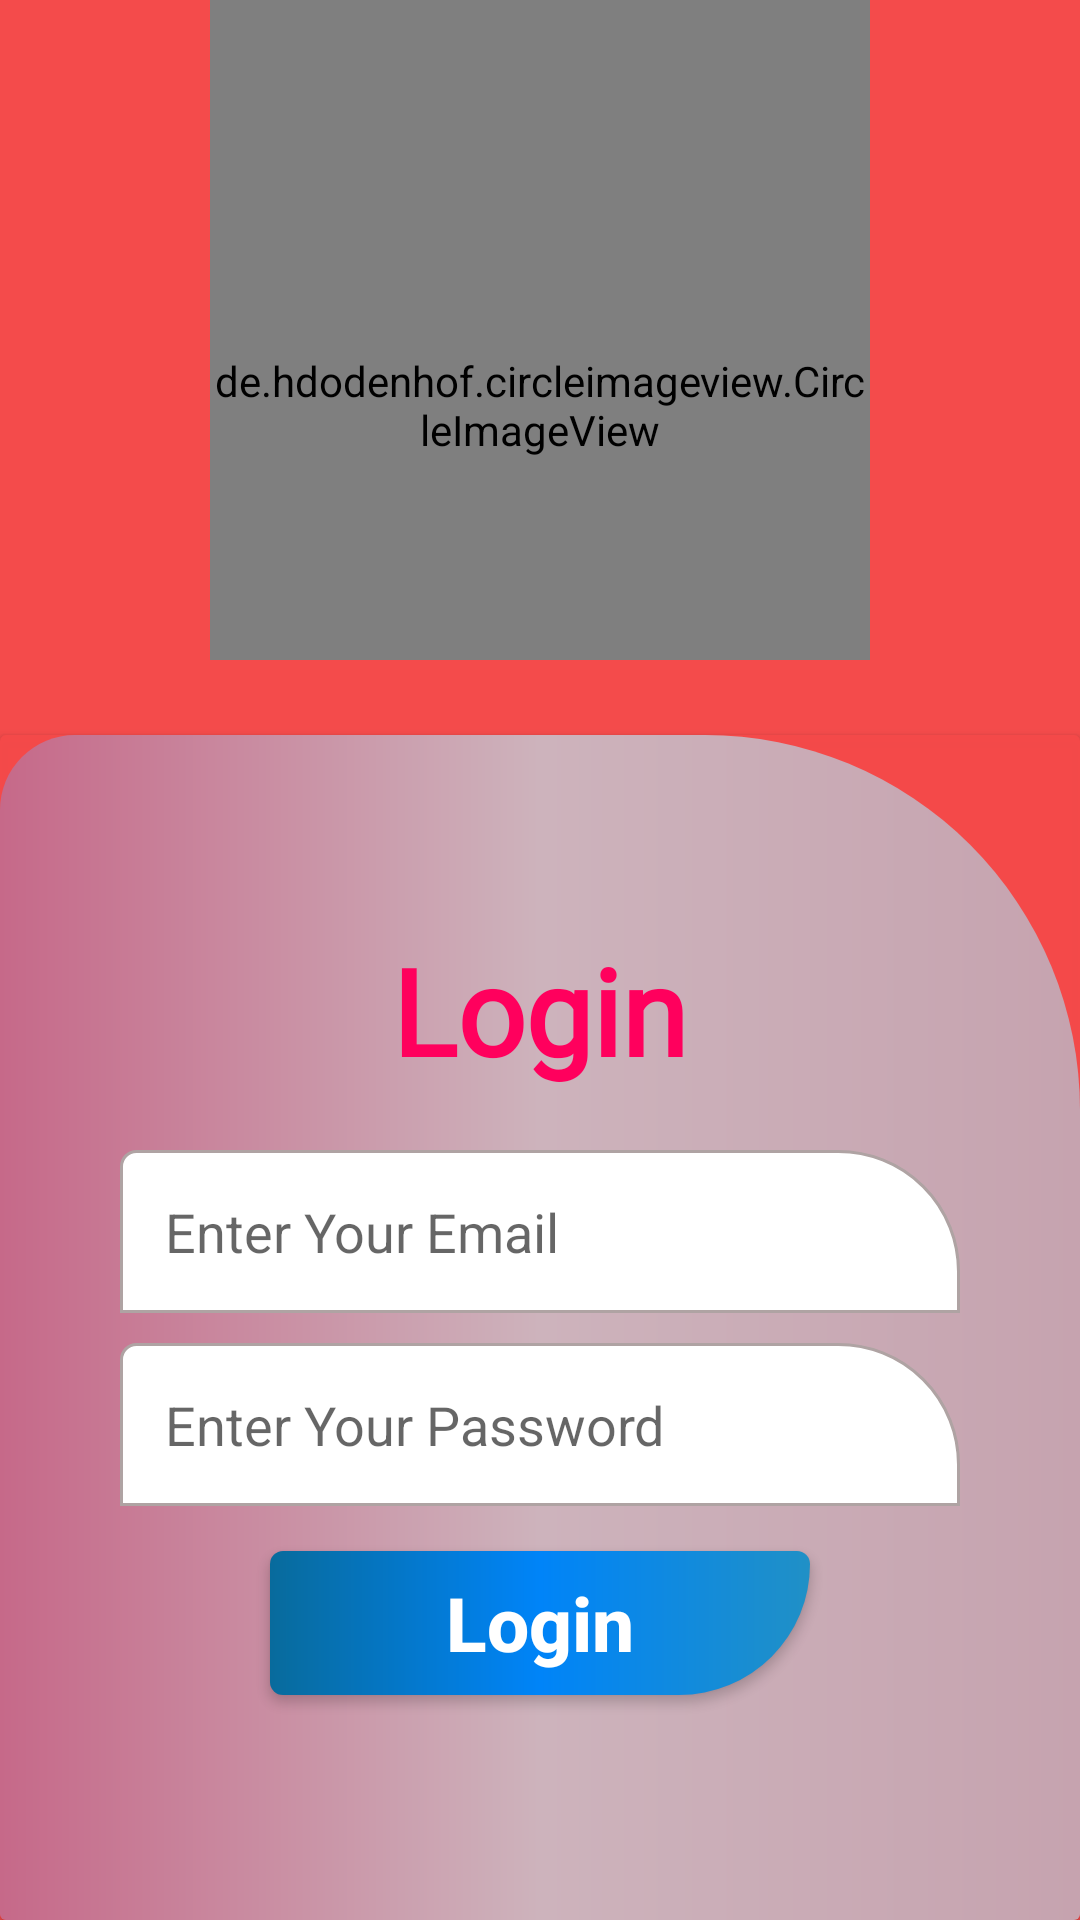

Produce the Android XML layout that renders to this screen, including the resource entries it uses.
<!-- AndroidManifest.xml: application theme Theme.ToDoTaskManager -->
<!-- res/layout/activity_login.xml -->
<?xml version="1.0" encoding="utf-8"?>
<LinearLayout xmlns:android="http://schemas.android.com/apk/res/android"
    xmlns:app="http://schemas.android.com/apk/res-auto"
    xmlns:tools="http://schemas.android.com/tools"
    android:layout_width="match_parent"
    android:layout_height="match_parent"
    android:background="#FCF44949"
    android:orientation="vertical"
    tools:context="app.prabhakar.todotaskmanager.view.activity.LoginActivity">

    <de.hdodenhof.circleimageview.CircleImageView
        android:layout_width="220dp"
        android:layout_height="220dp"
        android:layout_gravity="center"
        android:paddingTop="50dp"
        android:src="@drawable/logo" />

    <androidx.cardview.widget.CardView
        android:layout_width="match_parent"
        android:layout_height="match_parent"
        android:layout_marginTop="25dp"
        app:cardBackgroundColor="#FCF44949">


        <LinearLayout
            android:layout_width="match_parent"
            android:layout_height="match_parent"
            android:background="@drawable/custom_popup_bg"
            android:orientation="vertical"
            android:paddingHorizontal="25dp"
            android:paddingVertical="65dp">

            <TextView
                android:layout_width="wrap_content"
                android:layout_height="wrap_content"
                android:layout_gravity="center_horizontal"
                android:layout_marginBottom="15dp"
                android:fontFamily="@font/amarante"
                android:text="Login"
                android:textColor="#FF005D"
                android:textSize="40dp"
                android:textStyle="bold" />


            <EditText
                android:id="@+id/loginEmail"
                android:layout_width="match_parent"
                android:layout_height="wrap_content"
                android:layout_marginHorizontal="15dp"
                android:layout_marginVertical="5dp"
                android:background="@drawable/form_bg"
                android:hint="Enter Your Email"
                android:inputType="textEmailAddress"
                android:padding="15dp"
                android:textColor="#000000" />


            <EditText
                android:id="@+id/loginPassword"
                android:layout_width="match_parent"
                android:layout_height="wrap_content"
                android:layout_marginHorizontal="15dp"
                android:layout_marginVertical="5dp"
                android:background="@drawable/form_bg"
                android:hint="Enter Your Password"
                android:inputType="textPassword"
                android:padding="15dp"
                android:textColor="#000000" />

            <Button
                android:id="@+id/loginBtn"
                android:layout_width="match_parent"
                android:layout_height="wrap_content"
                android:layout_gravity="center"
                android:layout_marginHorizontal="65dp"
                android:layout_marginVertical="10dp"
                android:background="@drawable/btn_bg"
                android:text="Login"
                android:textAllCaps="false"
                android:textColor="#FFFFFF"
                android:textSize="25dp"
                android:textStyle="bold" />

            <TextView
                android:id="@+id/not_account"
                android:layout_width="wrap_content"
                android:layout_height="wrap_content"
                android:layout_gravity="center"
                android:layout_marginTop="5dp"
                android:clickable="true"
                android:text="Don't have an Account ? Register"
                android:textColor="#BF0D4E"
                android:textSize="15dp"
                android:textStyle="bold" />

        </LinearLayout>


    </androidx.cardview.widget.CardView>

</LinearLayout>
<!-- resources referenced by this layout -->
<resources>
  <!-- drawable btn_bg (drawable) -->
  <?xml version="1.0" encoding="utf-8"?>
  <shape xmlns:android="http://schemas.android.com/apk/res/android"
      android:shape="rectangle">
  
      <gradient
          android:centerColor="#0084F8"
          android:endColor="#2090C6"
          android:startColor="#086B9C" />
      <corners
          android:bottomLeftRadius="5dp"
          android:bottomRightRadius="50dp"
          android:topLeftRadius="5dp"
          android:topRightRadius="5dp" />
  </shape>
  <!-- drawable custom_popup_bg (drawable) -->
  <?xml version="1.0" encoding="utf-8"?>
  <shape xmlns:android="http://schemas.android.com/apk/res/android"
      android:shape="rectangle">
  
      <gradient
          android:centerColor="#CDB3BC"
          android:endColor="#C6A3AF"
          android:startColor="#C66989" />
      <corners
          android:topLeftRadius="25dp"
          android:topRightRadius="125dp" />
  </shape>
  <!-- drawable form_bg (drawable) -->
  <?xml version="1.0" encoding="utf-8"?>
  <shape xmlns:android="http://schemas.android.com/apk/res/android"
      android:shape="rectangle">
  
      <stroke
          android:width="1dp"
          android:color="#AFA3A3" />
      <solid android:color="#FFFFFF" />
      <corners
          android:topLeftRadius="5dp"
          android:topRightRadius="40dp" />
  </shape>
  <!-- drawable logo: png bitmap (drawable, 58673 bytes) -->
  <style name="Theme.ToDoTaskManager" parent="Theme.AppCompat.Light.NoActionBar">
          
          <item name="colorPrimary">@color/purple_500</item>
          <item name="colorPrimaryVariant">#140D10</item>
          <item name="colorOnPrimary">@color/white</item>
          
          <item name="colorSecondary">@color/teal_200</item>
          <item name="colorSecondaryVariant">@color/teal_700</item>
          <item name="colorOnSecondary">@color/black</item>
          
          <item name="android:statusBarColor" tools:targetApi="l">?attr/colorPrimaryVariant</item>
          
      </style>
  <!-- not gathered from this repository: default colours our renderer supplied (Android Studio template values) -->
  <color name="purple_500">#FF6200EE</color>
  <color name="teal_200">#FF03DAC5</color>
  <color name="teal_700">#FF018786</color>
  <color name="black">#FF000000</color>
  <color name="white">#FFFFFFFF</color>
</resources>
